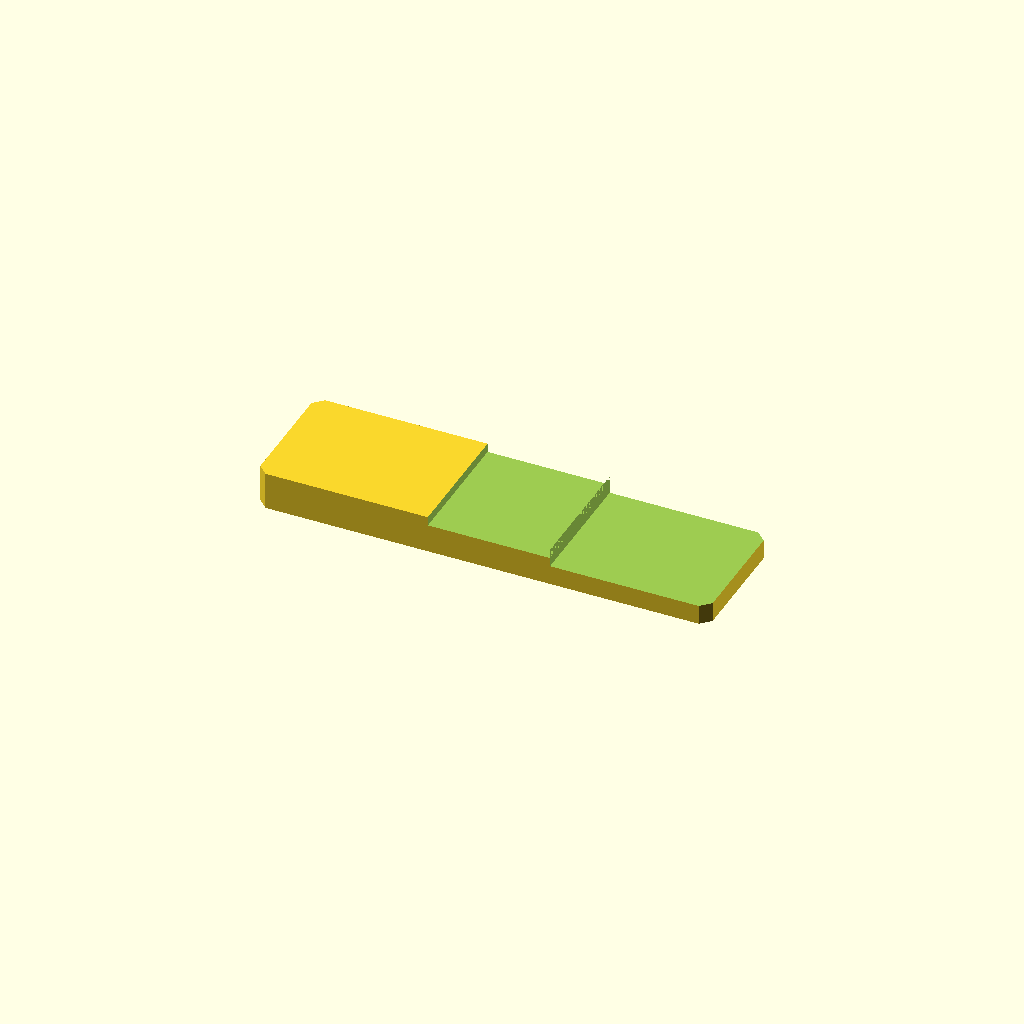
Cell 1: the model at its default parameters.
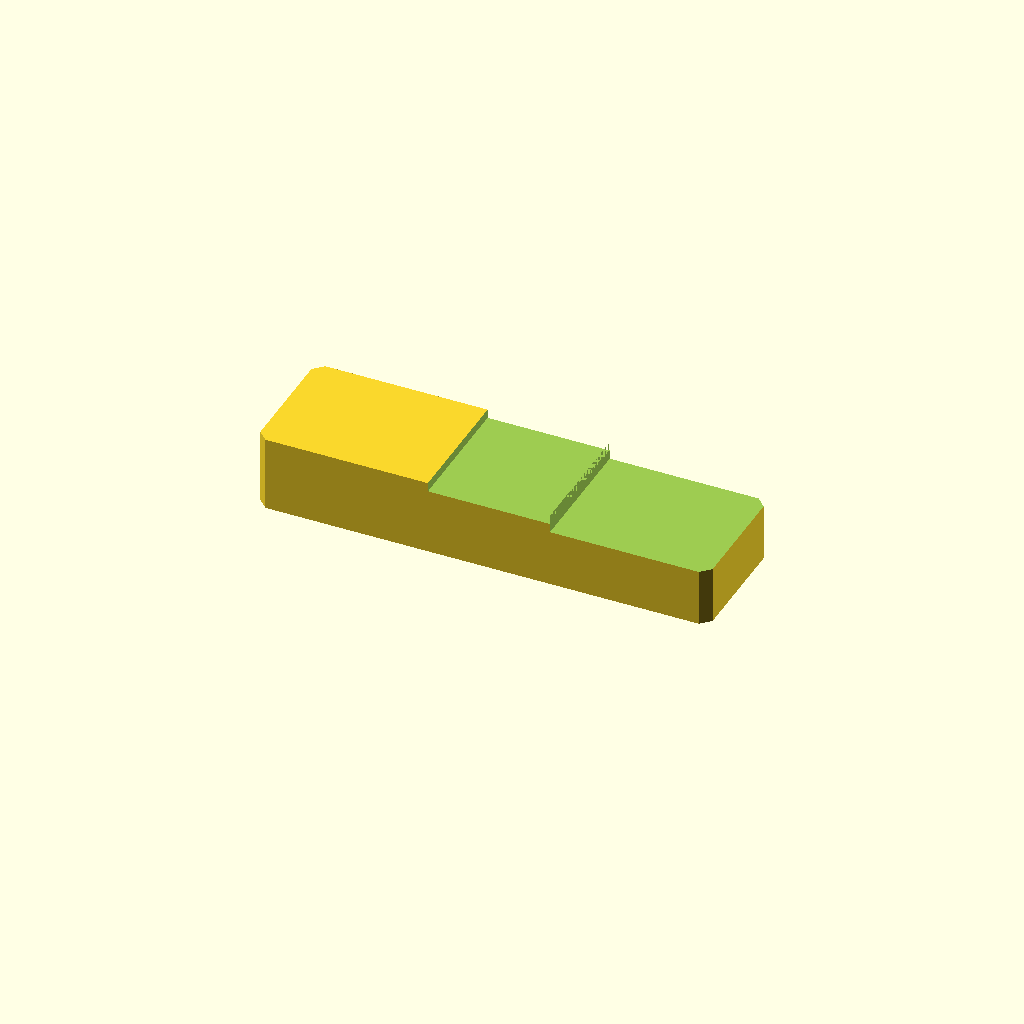
Cell 2: plate_t = 20 (everything else at default).
All cells are drawn from one camera (rotation 55°, 0°, 25°, orthographic, colour scheme Cornfield), so only the parameter changes between them.
Source of the model, optional_data/data/sketch2/steppedbars/part_0047.scad:
$fn = 32;

// ----------------------------------------------------------------------
// Stepped bar: twostep, 120 x 34 x 10/5.2 mm
// ----------------------------------------------------------------------

// --- parameters (mm) ---
bar_l = 120;              // bar length, X
bar_w = 34;               // bar width, Y
plate_t = 10;             // thickness of the thick zone, Z
thin_t = 5.2;             // thickness of the thin zone
corner_c = 2.5;           // corner chamfer of the bar
step_cut = 4.8;           // material removed from the thin zone
stair1_x = 45.6;          // position of the first stair
stair2_x = 78;            // position of the second stair
mid_t = 7.6;              // thickness of the middle zone
depth_1 = 2.4;            // depth of cut 1 from the top face
depth_2 = 4.8;            // depth of cut 2 from the top face

profile = [[2.5, 0], [117.5, 0], [120, 2.5], [120, 31.5], [117.5, 34], [2.5, 34], [0, 31.5], [0, 2.5]];  // primary outline, 8 points, counter clockwise
void_1 = [[45.6, -1], [78, -1], [78, 35], [45.6, 35]];  // first stair, 4 points
void_2 = [[78, -1], [121, -1], [121, 35], [78, 35]];  // second stair, 4 points

// --- the one profile operation ---
difference() {
  linear_extrude(height = plate_t) polygon(points = profile);
  translate([0, 0, plate_t - depth_1])
    linear_extrude(height = depth_1 + 1) polygon(points = void_1);
  translate([0, 0, plate_t - depth_2])
    linear_extrude(height = depth_2 + 1) polygon(points = void_2);
}
Parameter table extracted from the source (name, type, default, range or options):
bar_l: number, default 120
bar_w: number, default 34
plate_t: number, default 10
thin_t: number, default 5.2
corner_c: number, default 2.5
step_cut: number, default 4.8
stair1_x: number, default 45.6
stair2_x: number, default 78
mid_t: number, default 7.6
depth_1: number, default 2.4
depth_2: number, default 4.8
